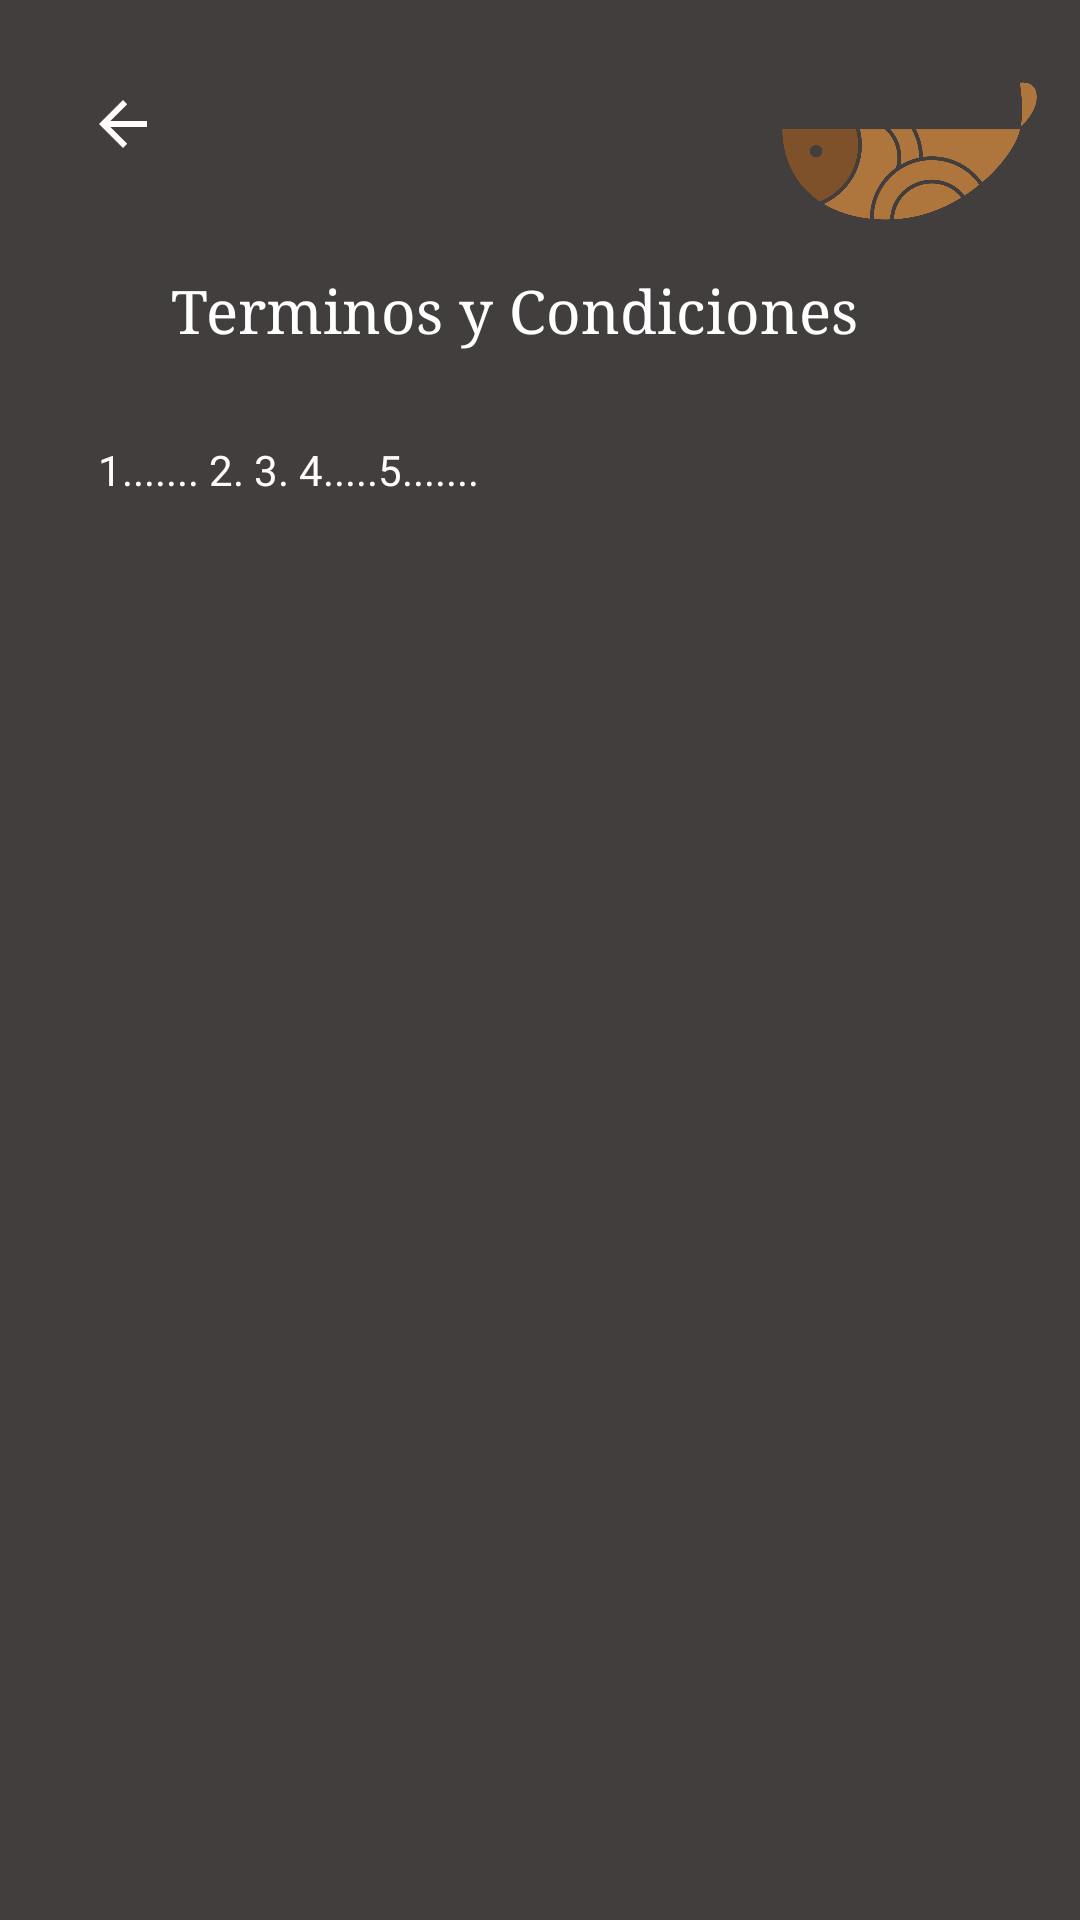

Here is an Android app screen rendered from its layout file. Give the layout XML and the strings, colors and styles it references.
<!-- AndroidManifest.xml: application theme Theme.HolaEats -->
<!-- res/layout/activity_terminos_condicioes_politicas.xml -->
<?xml version="1.0" encoding="utf-8"?>
<androidx.constraintlayout.widget.ConstraintLayout xmlns:android="http://schemas.android.com/apk/res/android"
    xmlns:app="http://schemas.android.com/apk/res-auto"
    xmlns:tools="http://schemas.android.com/tools"
    android:layout_width="match_parent"
    android:layout_height="match_parent"
    android:background="@color/negro"
    tools:context=".MenuOpciones.TerminosCondicioesPoliticas">

    <TextView
        android:id="@+id/TCPTitulo"
        android:layout_width="wrap_content"
        android:layout_height="wrap_content"
        android:fontFamily="serif"
        android:text="@string/terminosCondiciones"
        android:textColor="@color/white"
        android:textSize="20sp"
        app:layout_constraintBottom_toBottomOf="parent"
        app:layout_constraintEnd_toEndOf="parent"
        app:layout_constraintHorizontal_bias="0.436"
        app:layout_constraintStart_toStartOf="parent"
        app:layout_constraintTop_toTopOf="parent"
        app:layout_constraintVertical_bias="0.147" />

    <ImageButton
        android:id="@+id/btregresar"
        android:layout_width="54dp"
        android:layout_height="53dp"
        android:backgroundTint="@color/negro"
        android:contentDescription="@string/todo"
        android:minHeight="48dp"
        app:layout_constraintBottom_toBottomOf="parent"
        app:layout_constraintEnd_toEndOf="parent"
        app:layout_constraintHorizontal_bias="0.046"
        app:layout_constraintStart_toStartOf="parent"
        app:layout_constraintTop_toTopOf="parent"
        app:layout_constraintVertical_bias="0.025"
        app:srcCompat="?attr/actionModeCloseDrawable"
        app:tint="@color/blanco_bn"
        tools:ignore="SpeakableTextPresentCheck,DuplicateSpeakableTextCheck" />

    <ImageView
        android:id="@+id/iVLogo"
        android:layout_width="85dp"
        android:layout_height="66dp"
        android:contentDescription="@string/todo"
        app:layout_constraintBottom_toBottomOf="parent"
        app:layout_constraintEnd_toEndOf="parent"
        app:layout_constraintHorizontal_bias="0.948"
        app:layout_constraintStart_toStartOf="parent"
        app:layout_constraintTop_toTopOf="parent"
        app:layout_constraintVertical_bias="0.03"
        app:srcCompat="@drawable/hola_eats_logo_solo"
        tools:ignore="ImageContrastCheck,ImageContrastCheck" />

    <TextView
        android:id="@+id/TVContenido"
        android:layout_width="295dp"
        android:layout_height="441dp"
        android:text="@string/tst_instdes"
        android:textColor="@color/blanco_bn"
        app:layout_constraintBottom_toBottomOf="parent"
        app:layout_constraintEnd_toEndOf="parent"
        app:layout_constraintStart_toStartOf="parent"
        app:layout_constraintTop_toBottomOf="@+id/TCPTitulo"
        app:layout_constraintVertical_bias="0.372" />
</androidx.constraintlayout.widget.ConstraintLayout>
<!-- resources referenced by this layout -->
<resources>
  <color name="blanco_bn">#FFFBFB</color>
  <color name="negro">#423E3E</color>
  <color name="white">#FFFFFFFF</color>
  <!-- drawable hola_eats_logo_solo: png bitmap (drawable, 21825 bytes) -->
  <string name="terminosCondiciones">Terminos y Condiciones</string>
  <string name="todo">TODO</string>
  <string name="tst_instdes">1....... 2.     3.     4.....5....... </string>
  <style name="Theme.HolaEats" parent="Theme.MaterialComponents.DayNight.DarkActionBar">
          
          <item name="colorPrimary">@color/purple_500</item>
          <item name="colorPrimaryVariant">@color/purple_700</item>
          <item name="colorOnPrimary">@color/white</item>
          
          <item name="colorSecondary">@color/teal_200</item>
          <item name="colorSecondaryVariant">@color/teal_700</item>
          <item name="colorOnSecondary">@color/black</item>
          
          <item name="android:statusBarColor" tools:targetApi="l">?attr/colorPrimaryVariant</item>
          
      </style>
  <color name="purple_500">#FF6200EE</color>
  <color name="purple_700">#FF3700B3</color>
  <color name="teal_200">#FF03DAC5</color>
  <color name="teal_700">#FF018786</color>
  <color name="black">#FF000000</color>
</resources>
